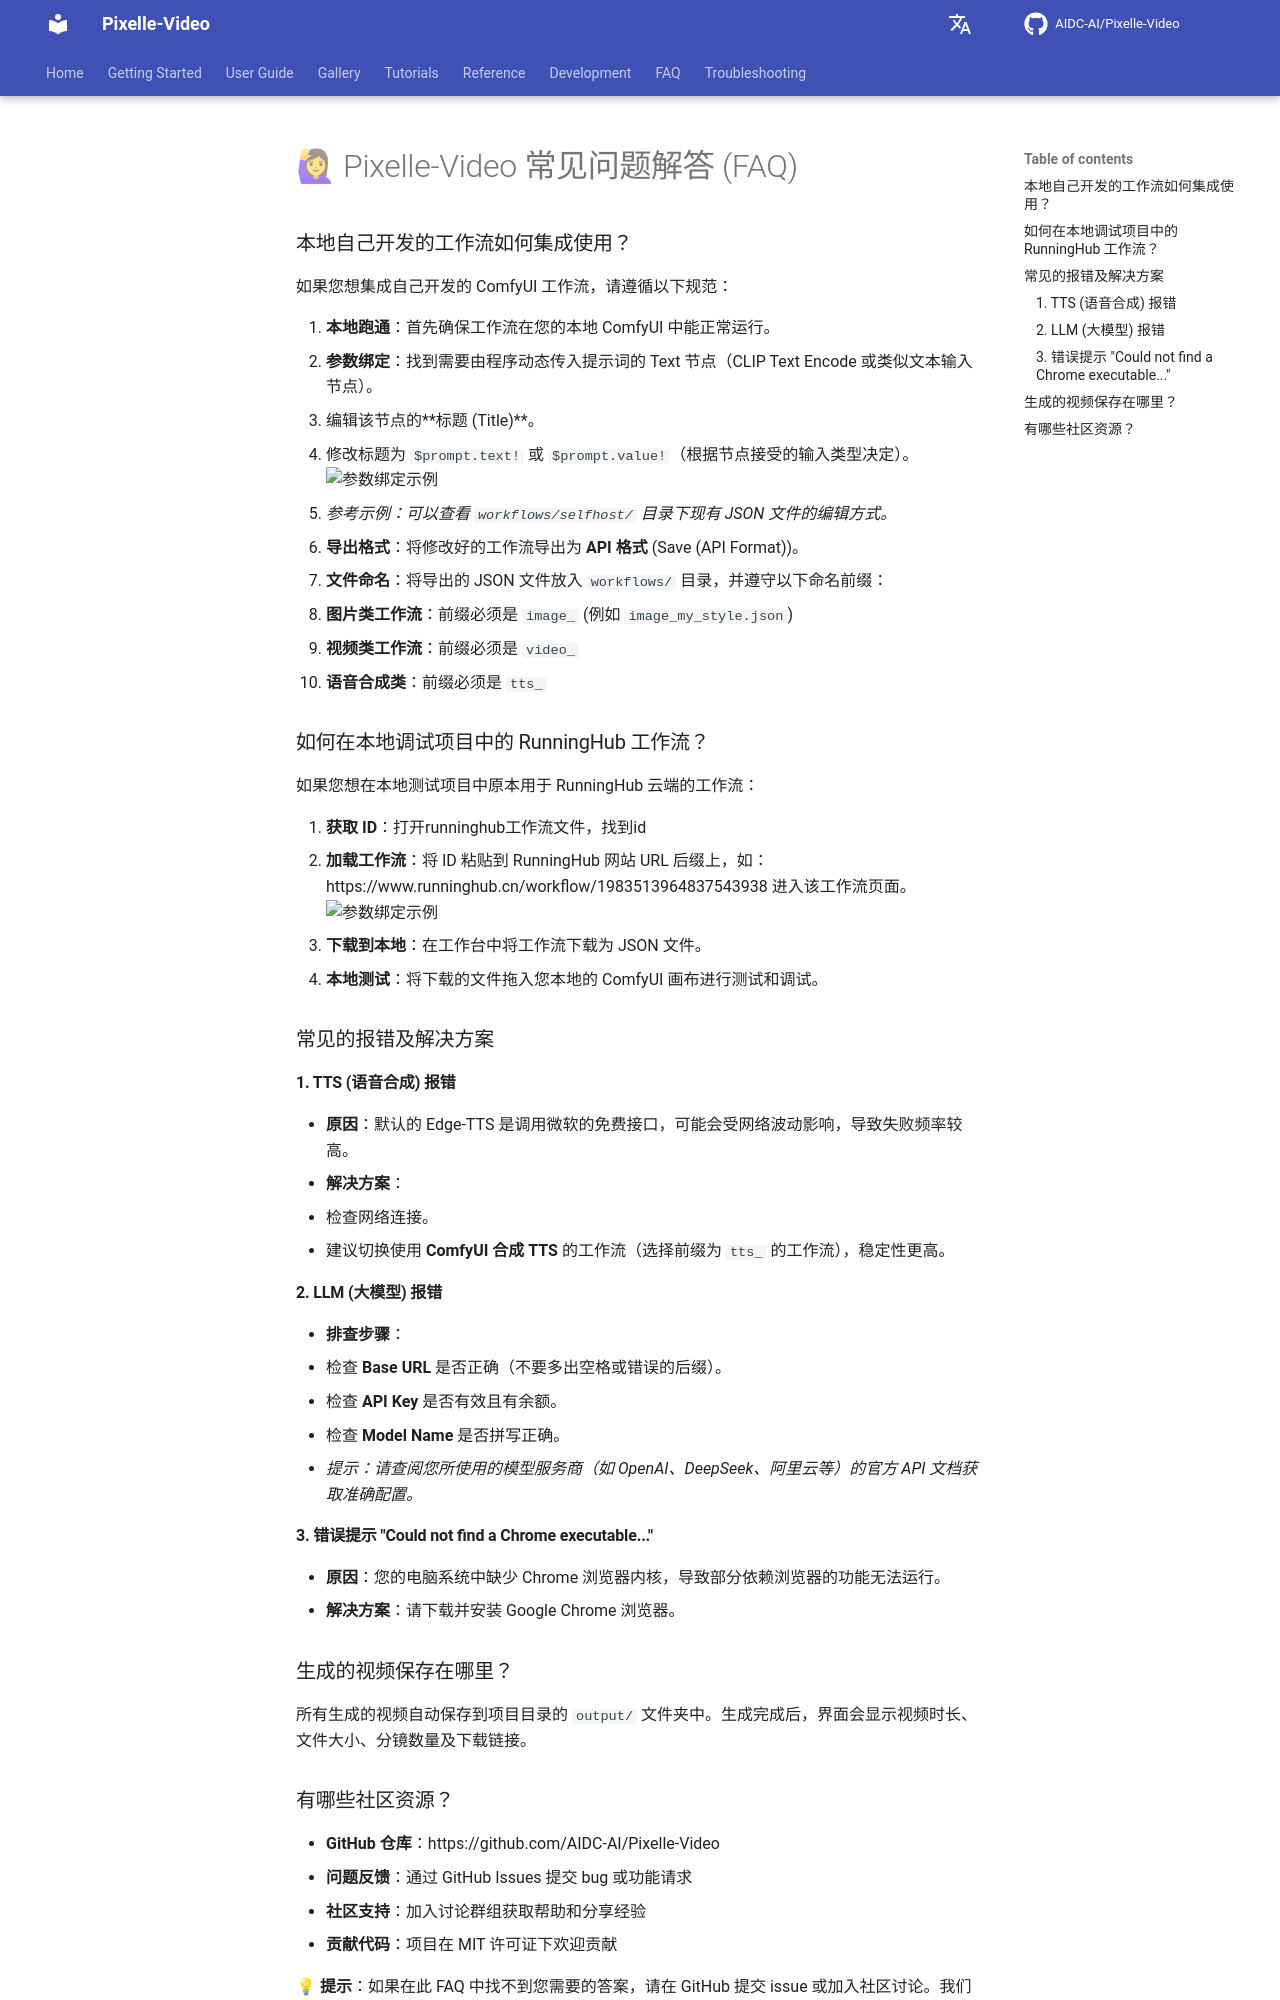

repository: Yhengei/AI-Video-Creator · page: FAQ_CN/index.html · generator: mkdocs

# 🙋♀ Pixelle-Video 常见问题解答 (FAQ)


### 本地自己开发的工作流如何集成使用？

如果您想集成自己开发的 ComfyUI 工作流，请遵循以下规范：

1. **本地跑通**：首先确保工作流在您的本地 ComfyUI 中能正常运行。
2. **参数绑定**：找到需要由程序动态传入提示词的 Text 节点（CLIP Text Encode 或类似文本输入节点）。
   - 编辑该节点的**标题 (Title)**。
   - 修改标题为 `$prompt.text!` 或 `$prompt.value!`（根据节点接受的输入类型决定）。
     <img src="https://github.com/user-attachments/assets/ddb1962c-9272-486f-84ab-8019c3fb5bf4" width="600" alt="参数绑定示例" />

   - *参考示例：可以查看 `workflows/selfhost/` 目录下现有 JSON 文件的编辑方式。*
3. **导出格式**：将修改好的工作流导出为 **API 格式** (Save (API Format))。
4. **文件命名**：将导出的 JSON 文件放入 `workflows/` 目录，并遵守以下命名前缀：
   - **图片类工作流**：前缀必须是 `image_` (例如 `image_my_style.json`)
   - **视频类工作流**：前缀必须是 `video_`
   - **语音合成类**：前缀必须是 `tts_`

### 如何在本地调试项目中的 RunningHub 工作流？

如果您想在本地测试项目中原本用于 RunningHub 云端的工作流：

1. **获取 ID**：打开runninghub工作流文件，找到id
2. **加载工作流**：将 ID 粘贴到 RunningHub 网站 URL 后缀上，如：https://www.runninghub.cn/workflow/1983513964837543938 进入该工作流页面。
  <img src="https://github.com/user-attachments/assets/e5330b3a-5475-44f2-81e4-057d33fdf71b" width="600" alt="参数绑定示例" />


4. **下载到本地**：在工作台中将工作流下载为 JSON 文件。
5. **本地测试**：将下载的文件拖入您本地的 ComfyUI 画布进行测试和调试。
   

### 常见的报错及解决方案

#### 1. TTS (语音合成) 报错
- **原因**：默认的 Edge-TTS 是调用微软的免费接口，可能会受网络波动影响，导致失败频率较高。
- **解决方案**：
  - 检查网络连接。
  - 建议切换使用 **ComfyUI 合成 TTS** 的工作流（选择前缀为 `tts_` 的工作流），稳定性更高。

#### 2. LLM (大模型) 报错
- **排查步骤**：
  1. 检查 **Base URL** 是否正确（不要多出空格或错误的后缀）。
  2. 检查 **API Key** 是否有效且有余额。
  3. 检查 **Model Name** 是否拼写正确。
  - *提示：请查阅您所使用的模型服务商（如 OpenAI、DeepSeek、阿里云等）的官方 API 文档获取准确配置。*

#### 3. 错误提示 "Could not find a Chrome executable..."
- **原因**：您的电脑系统中缺少 Chrome 浏览器内核，导致部分依赖浏览器的功能无法运行。
- **解决方案**：请下载并安装 Google Chrome 浏览器。


### 生成的视频保存在哪里？

所有生成的视频自动保存到项目目录的 `output/` 文件夹中。生成完成后，界面会显示视频时长、文件大小、分镜数量及下载链接。
